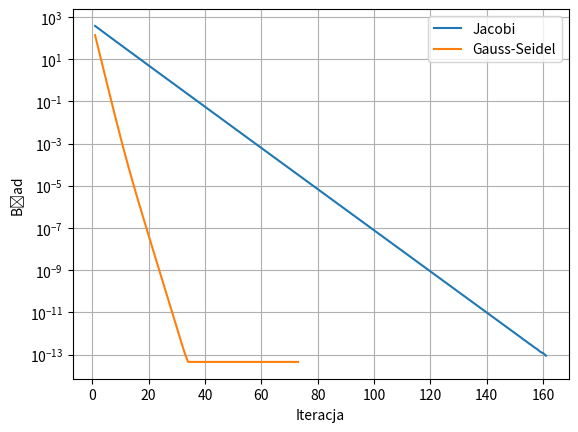

The script that saved this image:
import numpy as np
import matplotlib.pyplot as plt


n = 100
#x=np.random.rand(100)
#x=np.zeros(100)
x=[]
for i in range (1,101):
    x.append(i)

print(x)
b=list(range(1, n + 1))
err = []
iteration=[]
err2 = []
iteration2=[]


def jacobiMethod(x1,errornorm):
    iterator=0

    while True:
        x2 = x1.copy()
        x1[0] = (b[0]-x2[1]-0.2*x2[2])/3
        x1[1] = (b[1] - x2[0] - x2[2]-0.2*x2[3])/3
        for i in range(2,n-2):
                x1[i] = (b[i] - 0.2*x2[i-2]- x2[i-1]-x2[i+1]- 0.2*x2[i+2])/3
        x1[n-2] = (b[n-2] -0.2*x2[n-4] - x2[n-1]- x2[n-3])/3
        x1[n-1] = (b[n-1]  - 0.2*x2[n-3]- x2[n-2])/3
        norm=rightSolution()
        norm1=np.absolute(x1-norm)
        norm1=np.linalg.norm(norm1)
        err.append(norm1)
        print(norm1)
        iterator=iterator+1

        iteration.append(iterator)
        
        if norm1<errornorm :
            break
        
    print("Metoda Jacobiego")
    print(x1)    


def rightSolution():
    A=np.zeros((100,100))
    np.fill_diagonal(A, 3)
    A=A+(np.diag(np.ones(n-1), 1))
    A=A+np.diag(np.ones(n-1), -1)
    A=A+0.2*np.diag(np.ones(n-2), -2)
    A=A+0.2*np.diag(np.ones(n-2), 2)

    B=np.arange(1, 101)

    x=np.linalg.solve(A, B)
    
    return x

def gaussSeidelMethod(x1,errornorm):
    iterator=0
    
    x1=x1.copy()
    while True:
        y = x1.copy()
        x1[0] = (b[0]-x1[1]-0.2*x1[2])/3
        x1[1] = (b[1] - x1[0] - x1[2]-0.2*x1[3])/3
        for i in range(2,n-2):
                x1[i] = (b[i] - x1[i-1] - 0.2*x1[i-2]-x1[i+1]-0.2*x1[i+2])/3
        
        x1[n-2] = (b[n-2] -0.2*x1[n-4]- x1[n-3] - x1[n-1])/3
        x1[n-1] = (b[n-1]  - 0.2*x1[n-3]- x1[n-2])/3
        norm=rightSolution()
        norm1=np.absolute(x1-norm)
        norm1=np.linalg.norm(norm1)
        err2.append(norm1)
        iterator=iterator+1
        print(norm1)
        iteration2.append(iterator)
        
        if norm1<errornorm:
            break

        
        
        
    
    for i in range(1,40):
        iterator=iterator+1
        iteration2.append(iterator)
        err2.append(norm1)
    
    print("Metoda Gauusa")
    print(x1)

def printsolution():
        jacobiMethod(x.copy(),10**(-13))
        gaussSeidelMethod(x.copy(),10**(-13))   
        plt.grid(True)
        plt.ylabel("Bład")
        plt.xlabel("Iteracja")
        plt.yscale("log")
        plt.plot(iteration,err)
        plt.plot(iteration2, err2)
        plt.legend(['Jacobi', 'Gauss-Seidel'])
       # plt.savefig("prob0.eps")
        plt.show()
           





printsolution()
